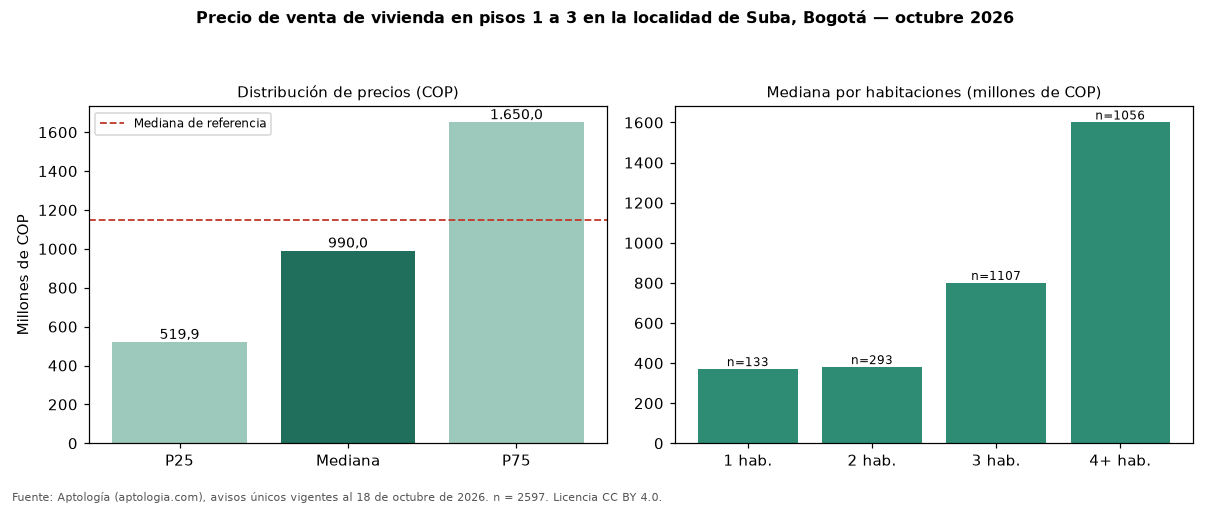

The data file committed next to this chart (first rows):
seccion, metrica, valor_cop, n
precio, p25, 519900000, 2597
precio, mediana, 990000000, 2597
precio, p75, 1650000000, 2597
cop_por_m2, p25, 4919222, 2597
cop_por_m2, mediana, 6093750, 2597
cop_por_m2, p75, 7500000, 2597
area, area_mediana_m2, 170.0, 2597
habitaciones, 1, 370000000, 133
habitaciones, 2, 380000000, 293
habitaciones, 3, 800000000, 1107
habitaciones, 4+, 1600000000, 1056
administracion, mediana, 687500, 1934
estrato, moda, 5, 
parqueadero, porcentaje_con_parqueadero, 88.4, 2597
referencia, mediana_referencia, 1150000000, 10115
referencia, mediana_cop_por_m2_referencia, 5837070, 10115
